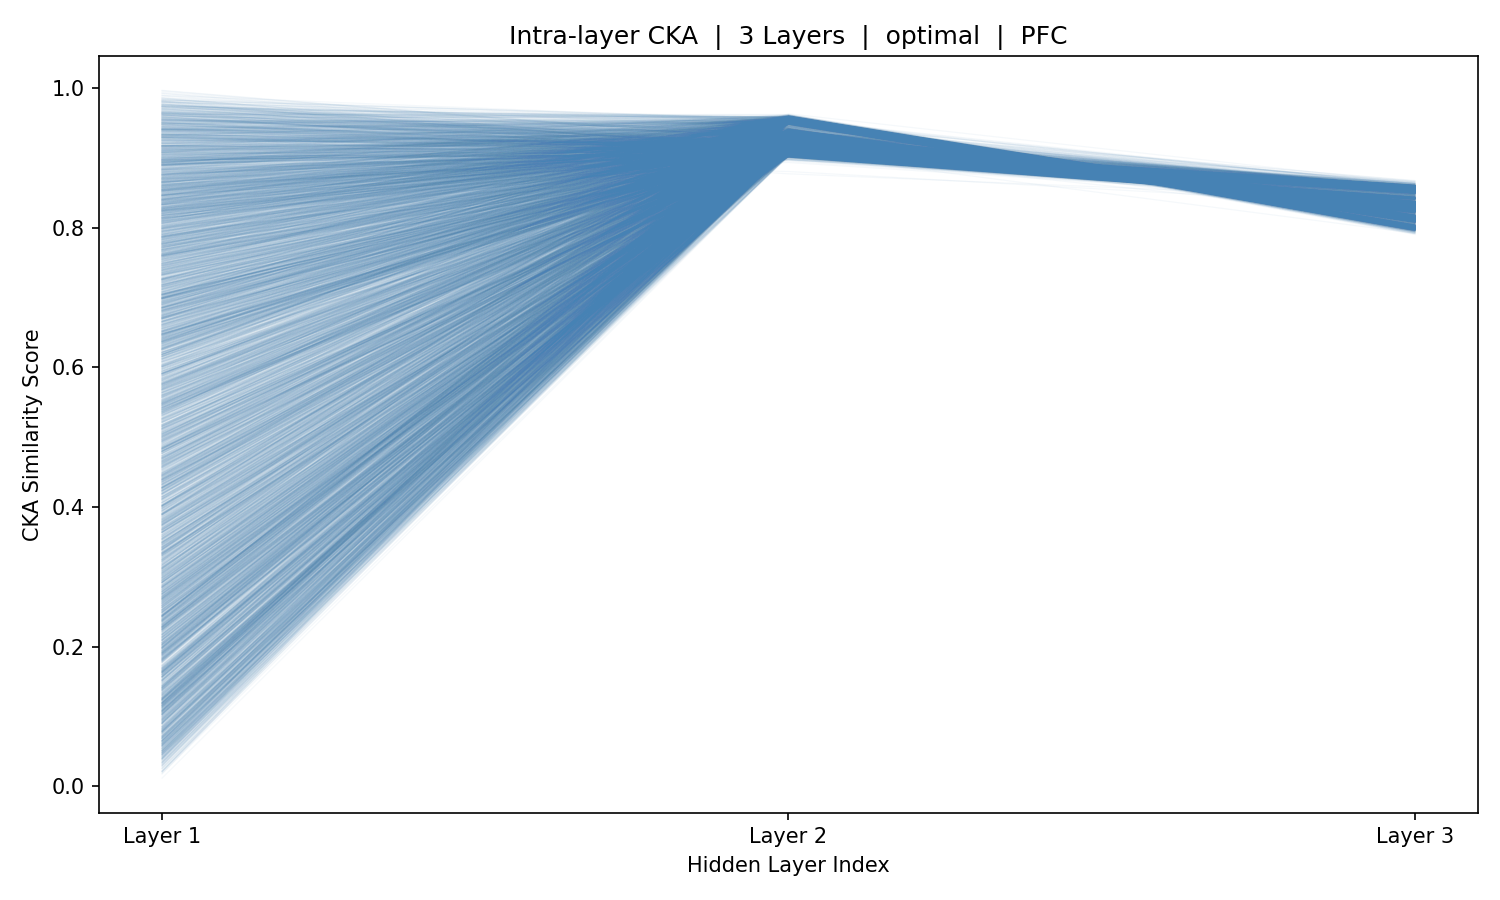

The file beside this chart, header and first rows:
sample_idx, Layer_1, Layer_2, Layer_3
0, 0.813, 0.9068, 0.8455
1, 0.5851, 0.906, 0.8453
2, 0.179, 0.9085, 0.8464
3, 0.4061, 0.9107, 0.8481
4, 0.8591, 0.9078, 0.8454
5, 0.924, 0.9069, 0.8432
6, 0.8914, 0.9079, 0.8445
7, 0.8975, 0.9069, 0.843
8, 0.7267, 0.9068, 0.8435
9, 0.4113, 0.9035, 0.8395
10, 0.0311, 0.9043, 0.8409
11, 0.05073, 0.9047, 0.8423
12, 0.1916, 0.9029, 0.8397
13, 0.2531, 0.9019, 0.8374
14, 0.2809, 0.9045, 0.8421
15, 0.4218, 0.9051, 0.8423
16, 0.3973, 0.9051, 0.842
17, 0.13, 0.9042, 0.8408
18, 0.06966, 0.9034, 0.8403
19, 0.6481, 0.9029, 0.8396
20, 0.7442, 0.9043, 0.8417
21, 0.2856, 0.9058, 0.8429
22, 0.3064, 0.9048, 0.8422
23, 0.2037, 0.9045, 0.8417
24, 0.1085, 0.9051, 0.8423
25, 0.04517, 0.9065, 0.8438
26, 0.1896, 0.9056, 0.8428
27, 0.5911, 0.9055, 0.8428
28, 0.2563, 0.9046, 0.8414
29, 0.4737, 0.9057, 0.8428
30, 0.6719, 0.905, 0.8418
31, 0.4992, 0.9055, 0.8423
32, 0.5598, 0.9055, 0.8423
33, 0.228, 0.9052, 0.8419
34, 0.2696, 0.9051, 0.8422
35, 0.2504, 0.9057, 0.8429
36, 0.4462, 0.9056, 0.843
37, 0.4328, 0.9051, 0.8421
38, 0.1842, 0.9048, 0.8418
39, 0.08026, 0.9051, 0.8421
40, 0.3985, 0.9047, 0.8417
41, 0.1555, 0.9049, 0.842
42, 0.1987, 0.9043, 0.8416
43, 0.5126, 0.9054, 0.8435
44, 0.6474, 0.9058, 0.8438
45, 0.5767, 0.9049, 0.8428
46, 0.3143, 0.9045, 0.8421
47, 0.275, 0.9048, 0.8423
48, 0.5861, 0.9075, 0.8446
49, 0.753, 0.9056, 0.8428
50, 0.7547, 0.9061, 0.8428
51, 0.2503, 0.9083, 0.8463
52, 0.4696, 0.9053, 0.8444
53, 0.769, 0.9042, 0.8429
54, 0.8993, 0.9055, 0.8451
55, 0.8835, 0.9042, 0.8439
56, 0.6035, 0.9094, 0.8474
57, 0.2563, 0.9055, 0.8439
58, 0.1496, 0.9065, 0.8446
59, 0.03341, 0.9081, 0.8461
... 5,366 more rows
